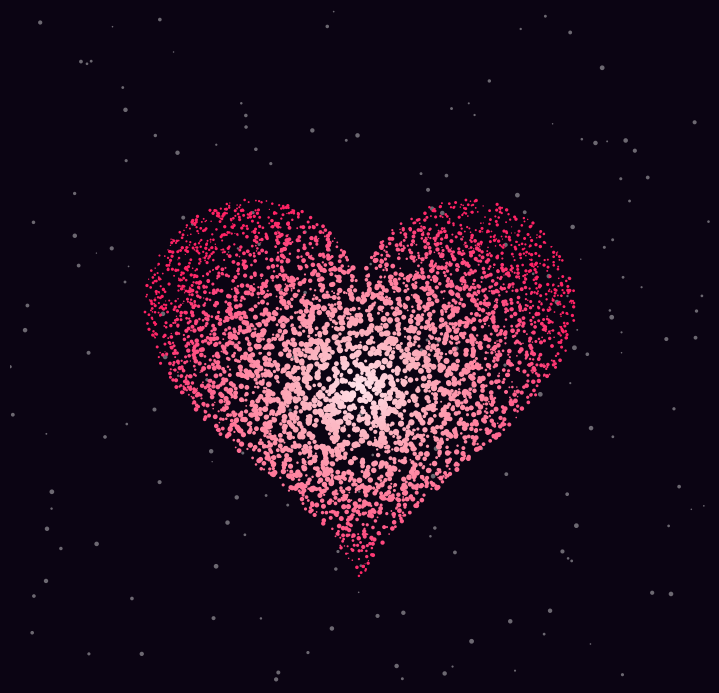

Recreate this plot in Python.
import sys
import numpy as np
import matplotlib
if "--save" in sys.argv:
    matplotlib.use("Agg")
import matplotlib.pyplot as plt
from matplotlib.path import Path
from matplotlib.colors import LinearSegmentedColormap
from matplotlib.animation import FuncAnimation, PillowWriter

TEXT = "" 
FPS = 20
SAVE = "--save" in sys.argv
rng = np.random.default_rng(11)
T_OUTLINE = (0.6, 7.0)
T_FILL = (5.5, 11.5)
T_TEXT = (11.0, 13.5)
T_BEAT = 13.0 
TOTAL = 18.0

def ease(x):
    x = np.clip(x, 0, 1)
    return x * x * (3 - 2 * x)
def prog(t, span):
    return ease((t - span[0]) / (span[1] - span[0]))
def heart(t):
    x = 16 * np.sin(t) ** 3
    y = 13 * np.cos(t) - 5 * np.cos(2 * t) - 2 * np.cos(3 * t) - np.cos(4 * t)
    return x, y

_t = np.linspace(0, 2 * np.pi, 60)
_hx, _hy = heart(_t)
HEART_MARKER = Path(np.column_stack([_hx / 17, _hy / 17 + 0.05]))
cmap = LinearSegmentedColormap.from_list(
    "love", ["#ff0a54", "#ff477e", "#ff85a1", "#fbb1bd", "#ffe3ea"])
N = 4500
outline = Path(np.column_stack(heart(np.linspace(0, 2 * np.pi, 400))))
px, py = [], []
while len(px) < N:
    c = np.column_stack([rng.uniform(-16, 16, 4000), rng.uniform(-17, 13, 4000)])
    c = c[outline.contains_points(c)]
    px.extend(c[:, 0]); py.extend(c[:, 1])
px, py = np.array(px[:N]), np.array(py[:N])
dist = np.clip(np.sqrt((px / 16) ** 2 + ((py + 2) / 14) ** 2), 0, 1)
pt_size = rng.uniform(2, 24, N) * (1.25 - dist)
pt_phase = rng.uniform(0, 2 * np.pi, N)
pt_rgba = cmap(1 - dist * 0.9)

NS = 200
st_xy = np.column_stack([rng.uniform(-26, 26, NS), rng.uniform(-24, 26, NS)])
st_size = rng.uniform(1, 12, NS)
st_phase = rng.uniform(0, 2 * np.pi, NS)

NF = 40
fl_x0 = rng.uniform(-25, 25, NF)
fl_y0 = rng.uniform(-24, 26, NF)
fl_speed = rng.uniform(0.5, 1.6, NF)
fl_size = rng.uniform(30, 240, NF)
fl_rgb = np.array([matplotlib.colors.to_rgb(c) for c in
                   rng.choice(["#ff85a1", "#ff477e", "#fbb1bd", "#c77dff"], NF)])

M = 46
S_STEPS = np.linspace(0, 1, M)

fig, ax = plt.subplots(figsize=(7, 7), dpi=64 if SAVE else 100)
fig.patch.set_facecolor("#0b0413")
fig.subplots_adjust(0, 0, 1, 1)
ax.set_facecolor("#0b0413")
ax.set_xlim(-26, 26); ax.set_ylim(-24, 26)
ax.set_aspect("equal"); ax.axis("off")

stars = ax.scatter(st_xy[:, 0], st_xy[:, 1], s=st_size, c="white",
                   alpha=0.4, linewidths=0, zorder=0)
floaters = ax.scatter(fl_x0, fl_y0, s=fl_size, marker=HEART_MARKER,
                      c=np.c_[fl_rgb, np.zeros(NF)], linewidths=0, zorder=1)

glow_layers = [(38, 0.035), (26, 0.06), (16, 0.10), (8, 0.18)]
glow_lines = [ax.plot([], [], color="#ff2e63", lw=w, alpha=a,
                      solid_capstyle="round", zorder=2)[0] for w, a in glow_layers]
core_line, = ax.plot([], [], color="#ffd6e0", lw=1.6, alpha=0.95, zorder=5)

fill = ax.scatter(px, py, s=pt_size, c=pt_rgba, linewidths=0, zorder=3)
tiny = ax.scatter([], [], s=95, marker=HEART_MARKER, c="#fff0f3",
                  alpha=0.95, linewidths=0, zorder=4)
tiny_glow = ax.scatter([], [], s=260, marker=HEART_MARKER, c="#ff4d6d",
                       alpha=0.18, linewidths=0, zorder=3.5)
spark_glow = ax.scatter([], [], s=900, c="#ff8fab", alpha=0.25, linewidths=0, zorder=6)
spark = ax.scatter([], [], s=140, c="white", alpha=0.95, linewidths=0, zorder=7)
label = ax.text(0, -1.5, "", ha="center", va="center", color="white",
                fontsize=26 if SAVE else 30, fontweight="bold", family="serif",
                style="italic", zorder=8)


def beat_scale(t):
    if t < T_BEAT:
        return 1.0
    amp = min(1, (t - T_BEAT) / 1.5)
    ph = (t - T_BEAT) % 1.15
    lub = np.exp(-((ph - 0.12) / 0.07) ** 2)
    dub = 0.6 * np.exp(-((ph - 0.40) / 0.08) ** 2)
    return 1 + 0.06 * amp * (lub + dub)


def sides(s, b):
    tr = np.pi - s * np.pi
    tl = np.pi + s * np.pi
    xr, yr = heart(tr); xl, yl = heart(tl)
    return (np.c_[xr, yr] * b), (np.c_[xl, yl] * b)


def update(frame):
    t = frame / FPS
    b = beat_scale(t)
    o = prog(t, T_OUTLINE)
    f = prog(t, T_FILL)
    stars.set_sizes(st_size * (0.6 + 0.4 * np.sin(2 * np.pi * (0.4 * t) + st_phase)))
    ramp = prog(t, (3.0, 8.0))
    fy = ((fl_y0 + fl_speed * t + 24) % 50) - 24
    fx = fl_x0 + 0.9 * np.sin(0.6 * t + fl_x0)
    floaters.set_offsets(np.c_[fx, fy])
    floaters.set_facecolor(np.c_[fl_rgb, np.full(NF, 0.42 * ramp)])

    if o > 0:
        ss = np.linspace(0, o, 220)
        R, L = sides(ss, b)
        sep = np.array([[np.nan, np.nan]])
        both = np.vstack([R, sep, L])
        g = (0.5 + 0.5 * f) * (1 + 4 * (b - 1))
        for line, (w, a) in zip(glow_lines, glow_layers):
            line.set_data(both[:, 0], both[:, 1]); line.set_alpha(min(1, a * g))
        core_line.set_data(both[:, 0], both[:, 1])
        core_line.set_alpha(0.95 if o < 1 else 0.0)

        k = int(np.sum(S_STEPS <= o))
        if k > 0:
            Rk, Lk = sides(S_STEPS[:k], b)
            pts = np.vstack([Rk, Lk])
            tiny.set_offsets(pts); tiny_glow.set_offsets(pts)

        if o < 1:
            heads = np.vstack([R[-1:], L[-1:]])
            spark.set_offsets(heads); spark_glow.set_offsets(heads)
            spark.set_sizes([140 + 60 * np.sin(t * 12)] * 2)
        else:
            spark.set_offsets(np.empty((0, 2))); spark_glow.set_offsets(np.empty((0, 2)))

    if f > 0:
        a_i = np.clip((f * 1.35 - dist) / 0.35, 0, 1)
        twinkle = 0.75 + 0.25 * np.sin(2 * np.pi * 0.7 * t + pt_phase)
        rgba = pt_rgba.copy()
        rgba[:, 3] = 0.9 * a_i
        fill.set_facecolor(rgba)
        fill.set_offsets(np.c_[px * b, py * b])
        fill.set_sizes(pt_size * twinkle * (0.5 + 0.5 * a_i))
    else:
        fill.set_facecolor(np.c_[pt_rgba[:, :3], np.zeros(N)])

    k = int(round(len(TEXT) * prog(t, T_TEXT)))
    label.set_text(TEXT[:k])
    label.set_fontsize((26 if SAVE else 30) * b)
    return []

frames = int(TOTAL * FPS)
ani = FuncAnimation(fig, update, frames=frames, interval=1000 / FPS,
                    blit=False, repeat=True)

if __name__ == "__main__":
    if SAVE:
        ani.save("", writer=PillowWriter(fps=FPS))
        print("")
    else:
        plt.show()
